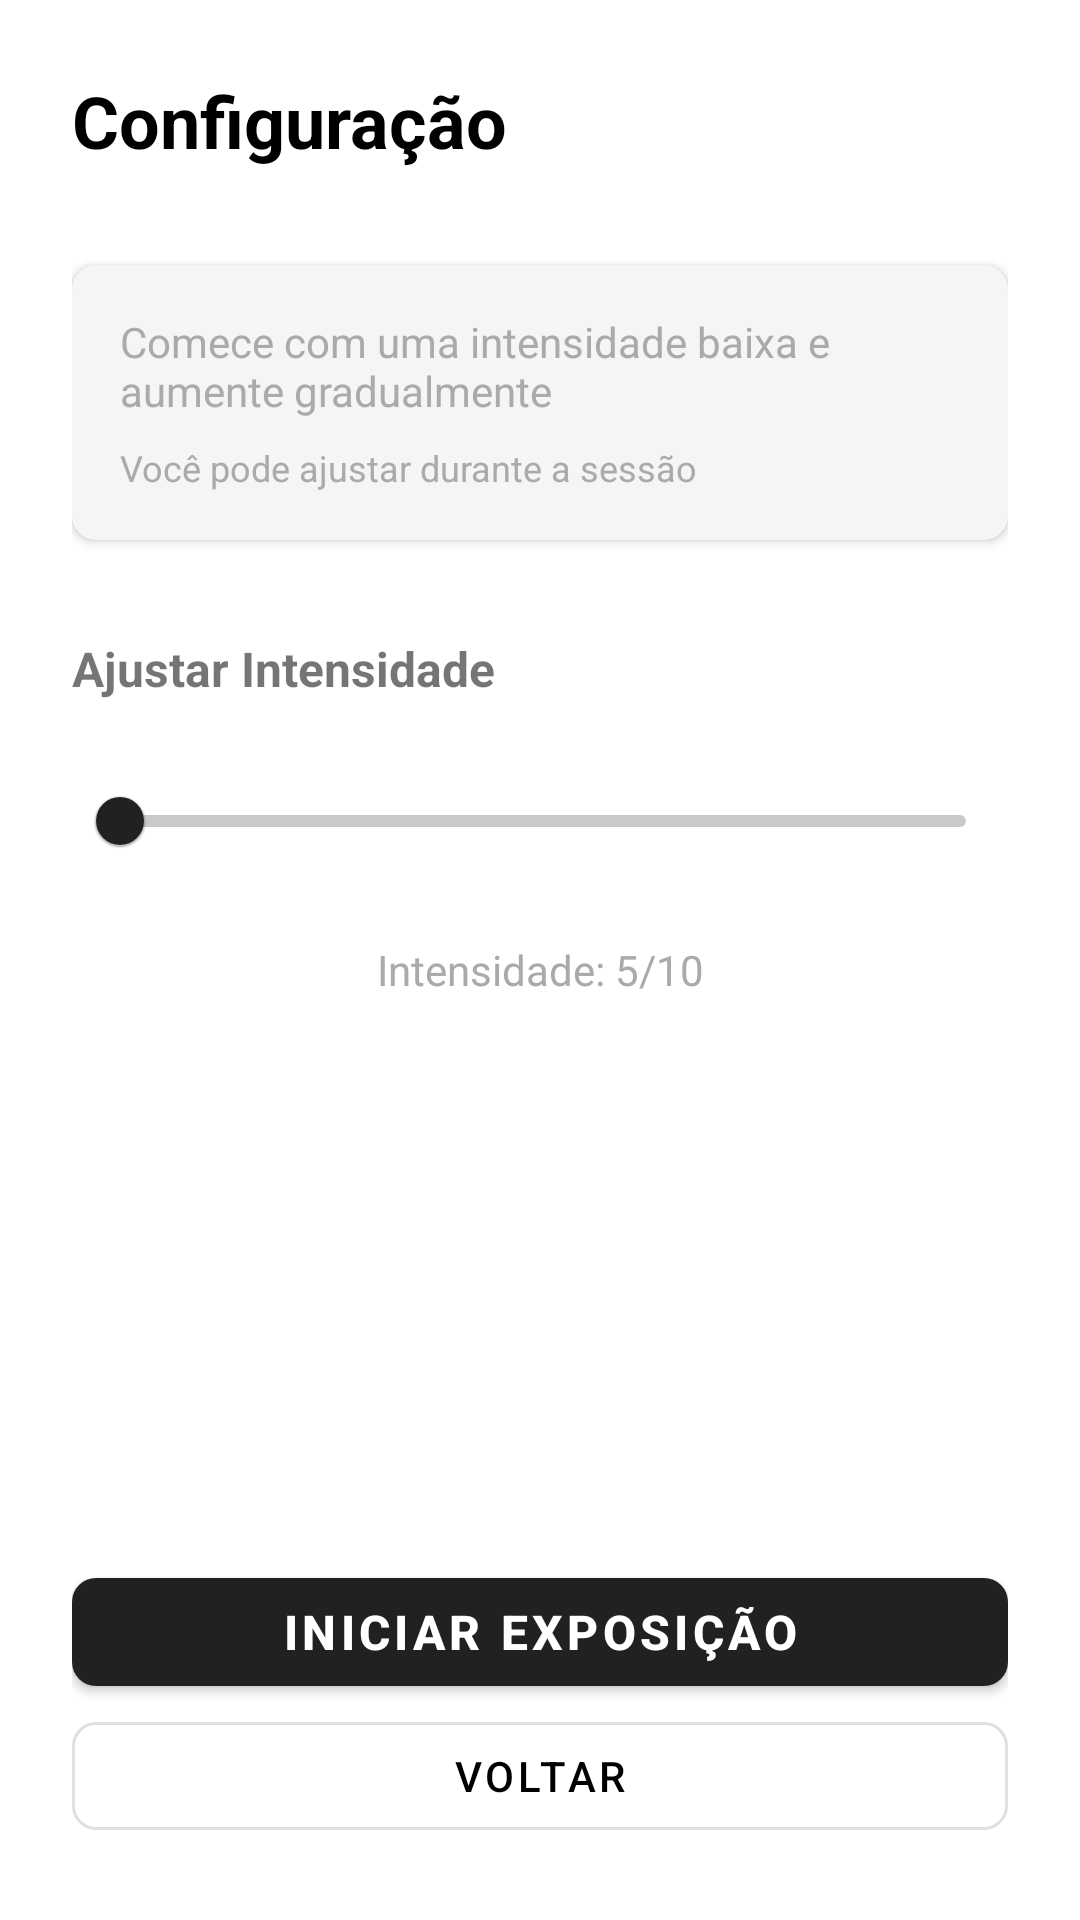

Reconstruct the res/layout file that produces this screen, plus the resources it refers to.
<!-- AndroidManifest.xml: application theme Theme.AppFobia -->
<!-- res/layout/activity_configuration.xml -->
<?xml version="1.0" encoding="utf-8"?>
<LinearLayout xmlns:android="http://schemas.android.com/apk/res/android"
    xmlns:app="http://schemas.android.com/apk/res-auto"
    android:layout_width="match_parent"
    android:layout_height="match_parent"
    android:orientation="vertical"
    android:padding="24dp"
    android:background="@android:color/white">

    
    <com.google.android.material.textview.MaterialTextView
        android:id="@+id/tv_config_title"
        android:layout_width="match_parent"
        android:layout_height="wrap_content"
        android:text="Configuração"
        android:textSize="24sp"
        android:textStyle="bold"
        android:textColor="@android:color/black"
        android:layout_marginBottom="32dp" />

    
    <com.google.android.material.card.MaterialCardView
        android:layout_width="match_parent"
        android:layout_height="wrap_content"
        android:layout_marginBottom="32dp"
        app:cardElevation="2dp"
        app:cardCornerRadius="8dp"
        android:backgroundTint="#F5F5F5">

        <LinearLayout
            android:layout_width="match_parent"
            android:layout_height="wrap_content"
            android:orientation="vertical"
            android:padding="16dp">

            <com.google.android.material.textview.MaterialTextView
                android:layout_width="match_parent"
                android:layout_height="wrap_content"
                android:text="Comece com uma intensidade baixa e aumente gradualmente"
                android:textSize="14sp"
                android:textColor="@android:color/darker_gray"
                android:layout_marginBottom="8dp" />

            <com.google.android.material.textview.MaterialTextView
                android:layout_width="match_parent"
                android:layout_height="wrap_content"
                android:text="Você pode ajustar durante a sessão"
                android:textSize="12sp"
                android:textColor="@android:color/darker_gray" />

        </LinearLayout>

    </com.google.android.material.card.MaterialCardView>

    
    <com.google.android.material.textview.MaterialTextView
        android:layout_width="match_parent"
        android:layout_height="wrap_content"
        android:text="Ajustar Intensidade"
        android:textSize="16sp"
        android:textStyle="bold"
        android:layout_marginBottom="16dp" />

    <com.google.android.material.slider.Slider
        android:id="@+id/slider_intensity"
        android:layout_width="match_parent"
        android:layout_height="wrap_content"
        android:layout_marginBottom="16dp"
        app:thumbRadius="8dp"
        app:trackHeight="4dp" />

    <com.google.android.material.textview.MaterialTextView
        android:id="@+id/tv_intensity_value"
        android:layout_width="match_parent"
        android:layout_height="wrap_content"
        android:text="Intensidade: 5/10"
        android:textSize="14sp"
        android:textColor="@android:color/darker_gray"
        android:gravity="center"
        android:layout_marginBottom="48dp" />

    
    <View
        android:layout_width="match_parent"
        android:layout_height="0dp"
        android:layout_weight="1" />

    
    <LinearLayout
        android:layout_width="match_parent"
        android:layout_height="wrap_content"
        android:orientation="vertical"
        android:spacing="12dp">

        <com.google.android.material.button.MaterialButton
            android:id="@+id/btn_start_ar"
            android:layout_width="match_parent"
            android:layout_height="48dp"
            android:text="Iniciar Exposição"
            android:textSize="16sp"
            android:textStyle="bold"
            app:cornerRadius="8dp" />

        <com.google.android.material.button.MaterialButton
            android:id="@+id/btn_back"
            android:layout_width="match_parent"
            android:layout_height="48dp"
            android:text="Voltar"
            style="@style/Widget.MaterialComponents.Button.OutlinedButton"
            android:textColor="@android:color/black"
            app:cornerRadius="8dp" />

    </LinearLayout>

</LinearLayout>
<!-- resources referenced by this layout -->
<resources>
  <style name="Theme.AppFobia" parent="Theme.MaterialComponents.Light.DarkActionBar" />
</resources>
